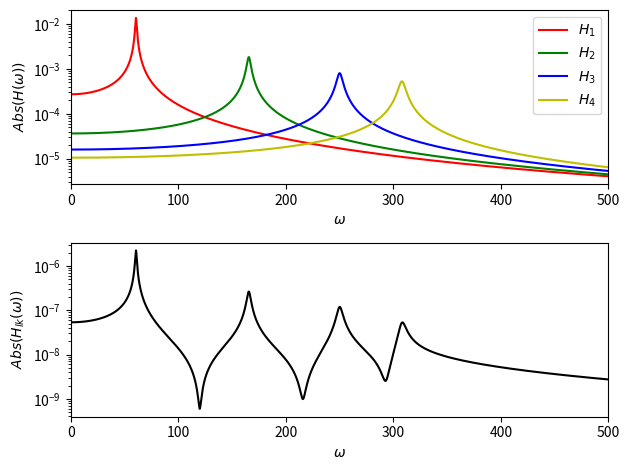
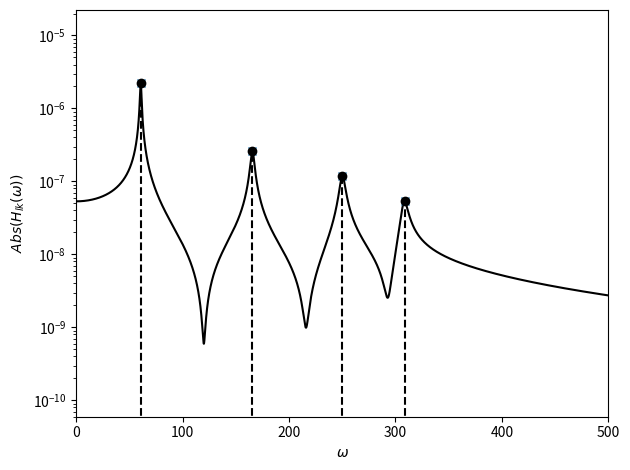
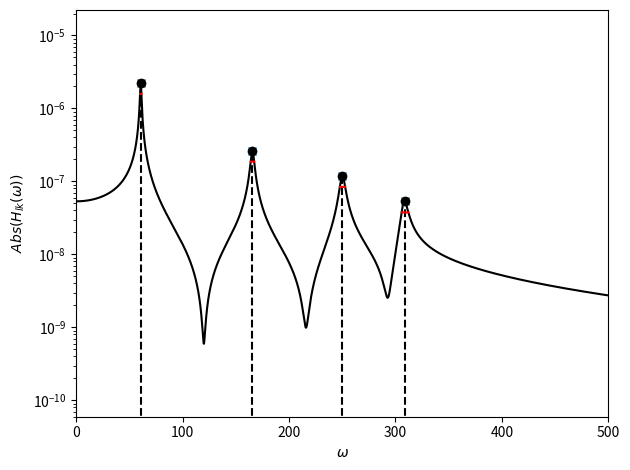

Generate these figures, in order, with matplotlib:
# -*- coding: utf-8 -*-
"""
Created on Wed Jan 20 10:46:43 2021

[redacted]
"""


import numpy as np
import matplotlib.pyplot as plt
import matplotlib.dates as mdates
import datetime as dt
from numpy.linalg import eig
import scipy.sparse.linalg as sla
from scipy.signal import find_peaks


def find_nearest(array, value):
    array = np.asarray(array)
    idx = (np.abs(array - value)).argmin()
    return idx,array[idx]

def eigen2(K,M,b,nmodes):
  # [L,X]=eigen(K,M,b)
  #-------------------------------------------------------------
  # PURPOSE
  #  Solve the generalized eigenvalue problem
  #  [K-LM]X = 0, considering boundary conditions.
  #
  # INPUT:
  #    K : global stiffness matrix, dim(K)= nd x nd
  #    M : global mass matrix, dim(M)= nd x nd
  #    b : boundary condition matrix
  #        dim(b)= nb x 1
  # OUTPUT:
  #    L : eigenvalues stored in a vector with length (nd-nb) 
  #    X : eigenvectors dim(X)= nd x nfdof, nfdof : number of dof's
  #-------------------------------------------------------------
  #-------------------------------------------------------------
  [nd,nd]=np.shape(K);
  fdof=np.array([np.arange(1,nd+1,1)]).T

  pdof = b.astype(int);
  fdof = np.delete(fdof, pdof)
  fdof = fdof.astype(int)
  Kred = np.delete(K, pdof, axis=1)
  Kred = np.delete(Kred, pdof, axis=0)
  Mred = np.delete(M, pdof, axis=1)
  Mred = np.delete(Mred, pdof, axis=0)
  [D,X1]=sla.eigs(Kred,nmodes,Mred, which='SM')
  D = np.real(D);
  X1 = np.real(X1);
  [nfdof,nfdof]=np.shape(X1);
  for j in np.arange(0,nfdof,1):
        mnorm=np.sqrt(np.dot(np.dot(X1[:,j].T,Mred),(X1[:,j])));
        X1[:,j]=X1[:,j]/mnorm;
  i=np.argsort(D)
  L=np.sort(D);
  X2=X1[:,i];
  X=np.zeros((nd,nfdof))
  for n in np.arange(1,nmodes,1):
        X[fdof-1,n-1]=X2[:,n-1];

  
  return [L,X];


wserie = np.linspace(0,500,50000, endpoint = True)

k1 = 7.5*10**7
k2 = k1
k3 = k1
k4 = k1
m1 = 3600
m2 = 2850
m3 = m2
m4 = 1800

kelem = [k1,k2,k3,k4]
M = np.array([[m1,0,0,0],[0,m2,0,0],[0,0,m3,0],[0,0,0,m4]])
K = np.array([[kelem[0]+kelem[1],-kelem[1],0,0],
              [-kelem[1],kelem[1]+kelem[2],-kelem[2],0],
              [0,-kelem[2],kelem[2]+kelem[3],-kelem[3]],
              [0,0,-kelem[3],kelem[3]]])


# MODAL ANALYSIS
[L,MOD]=eigen2(K,M,np.array([]),5);
wi = np.sqrt(L)
MOD = np.dot(MOD,np.diag(np.sqrt((1/np.diag(np.dot(MOD.T,(np.dot(M,MOD))))))))
                            
seta1 = 0.01
seta2 = 0.01
seta3 = 0.01
seta4 = 0.01
H1 = 1/(wi[0]**2-wserie**2+1j*2*seta1*wi[0]*wserie)
H2 = 1/(wi[1]**2-wserie**2+1j*2*seta2*wi[1]*wserie)
H3 = 1/(wi[2]**2-wserie**2+1j*2*seta3*wi[2]*wserie)
H4 = 1/(wi[3]**2-wserie**2+1j*2*seta4*wi[3]*wserie)

Hm = np.vstack((np.vstack((np.vstack((H1,H2)),H3)),H4))
l = 3
k = 3
Hlk = np.dot(MOD[l,:]*MOD[k,:],Hm)
MOD[k,:].T
plt.figure(1)
plt.subplot(2,1,1)
plt.plot(wserie,np.abs(H1),'r', label = '$H_1$')
plt.plot(wserie,np.abs(H2),'g', label = '$H_2$')
plt.plot(wserie,np.abs(H3),'b', label = '$H_3$')
plt.plot(wserie,np.abs(H4),'y', label = '$H_4$')
plt.legend()
plt.xlim((0,500))
plt.ylabel('$Abs(H(\omega))$')
plt.xlabel('$\omega$')
plt.yscale('log')
plt.subplot(2,1,2)
plt.plot(wserie,np.abs(Hlk),'k')
plt.xlim((0,500))
plt.ylabel('$Abs(H_{lk}(\omega))$')
plt.xlabel('$\omega$')
plt.yscale('log')
plt.tight_layout()
plt.savefig('3DOF_modal_decomposition.jpg',dpi=300)


plt.figure(2)
peaks, _ = find_peaks(np.abs(Hlk), height=0)
plt.plot(wserie,np.abs(Hlk),'k')
plt.plot(wserie[peaks], np.abs(Hlk)[peaks], "x")
plt.stem(wserie[peaks],np.abs(Hlk)[peaks], '--k')
plt.show()
plt.xlim((0,500))
plt.ylim((0.1*np.min(np.abs(Hlk)),10*np.max(np.abs(Hlk))))
plt.ylabel('$Abs(H_{lk}(\omega))$')
plt.xlabel('$\omega$')
plt.yscale('log')
plt.tight_layout()
plt.savefig('3DOF_peak_picking.jpg',dpi=300)

freqpeak = wserie[peaks]
amppeak = np.abs(Hlk)[peaks]


print(freqpeak)
print(wi)


plt.figure(3)
peaks, _ = find_peaks(np.abs(Hlk), height=0)
plt.plot(wserie,np.abs(Hlk),'k')
plt.plot(wserie[peaks], np.abs(Hlk)[peaks], "x")
plt.stem(wserie[peaks],np.abs(Hlk)[peaks], '--k')
damp = np.zeros((len(freqpeak),1))
for j in np.arange(0,len(freqpeak),1):
    valsearch = amppeak[j]/np.sqrt(2)
    searchband = np.arange(peaks[j]-500,peaks[j])
    ampband = np.abs(Hlk)[searchband]
    freqband = wserie[searchband]
    idx,val1 = find_nearest(ampband,valsearch)
    f1 = freqband[idx]
    searchband = np.arange(peaks[j],peaks[j]+500)
    ampband = np.abs(Hlk)[searchband]
    freqband = wserie[searchband]
    idx,val2 = find_nearest(ampband,valsearch)
    f2 = freqband[idx]
    damp[j] = (f2-f1)/(f2+f1)
    plt.plot(np.array([f1,f2]),np.array([val1,val2]),'r')

plt.show()
plt.xlim((0,500))
plt.ylim((0.1*np.min(np.abs(Hlk)),10*np.max(np.abs(Hlk))))
plt.ylabel('$Abs(H_{lk}(\omega))$')
plt.xlabel('$\omega$')
plt.yscale('log')
plt.tight_layout()
plt.savefig('3DOF_peak_picking_damping.jpg',dpi=300)
print(damp)


seta1exp = damp[0]
seta2exp = damp[1]
seta3exp = damp[2]
seta4exp = damp[3]
wiexp = freqpeak

Expfreq = freqpeak/(2*np.pi)
print('Damping')
print(damp.T)
print('Resonant frequencies')
print(Expfreq)